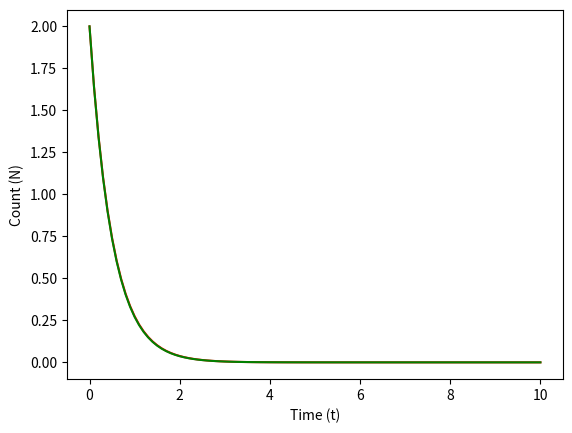

Write Python code to recreate this figure.
# -*- coding: utf-8 -*-
"""
Radioactive Decay - Midpoint Method

Radioactive decay occurs when unstable nuclei spontaneously breakdown into more
stable nuclei in a process that releases energy and matter from the nucleus.
The radioactive decay rate describes the average number of decays that occur
per unit time. The formula for the decay rate is as follows:

                                dN/dt = -λ * N

Where:
    
dN/dt - The first order differential of the number of nuclei with respect to time
λ - The decay constant
N - The number of nuclei

This programme will use the midpoint method of differentiation and matplotlib
to calculate and plot the decay rate equation. The expected values will also be
calculated and graphed as a comparison.
"""

# Import libraries
import numpy as np
from matplotlib import pyplot as plt

# Constants
N0 = 2            # Initial quantity
decay_const = 2   # Decay constant (lambda)
t_min = 0         # Start time
t_max = 10        # End time
steps = 100       # Number of steps
t_step = (t_max - t_min) / steps    # Step intervals for time
t_mp = t_step/2   # t midpoint value

# Predeclare lists for plotting
t_list = [] # x component (Time)
N_list = [] # y component (Calculated quantity)
N_ana = []  # y component (Expected quantity)

def slope(t, N):
    '''
    Calculate the slope for the radioactive decay equation
    
    ...
    
    Parameters
    ----------
    t : TYPE: Float
        DESCRIPTION: Time (Redundant)
    N : TYPE: Float
        DESCRIPTION: Quantity

    Returns
    -------
    TYPE: Float
    DESCRIPTION: Calculates and returns the slope of the 
                 graph at specified point
    '''
    return -decay_const * N

""" Midpoint Method: """
# Set initial N value
N = N0
# Loop from t_min to t_max at intervals of t_step
for t in np.arange(t_min, t_max + t_step, t_step):
    # Append current t value (x component) to t_list
    t_list.append(t)
    # Append current N value (y component) to N_list
    N_list.append(N)
    # Calculate and append expected N value to N_ana list
    N_ana.append(N0*np.exp(-decay_const * t))
    # Calculate N midpoint value
    N_mp = N + slope(t, N) * t_mp
    # Calculate new N1 value using the midpoint slope
    N1 = N + slope(t, N_mp) * t_step
    # Set new N value to N1
    N = N1

""" Plot """
# Set x-axis label
plt.xlabel('Time (t)')
# Set y-axis label
plt.ylabel('Count (N)')
# Plot midpoint method in red
plt.plot(t_list, N_list, 'r')
# Plot algebraic solution method in green
plt.plot(t_list, N_ana, 'g')
